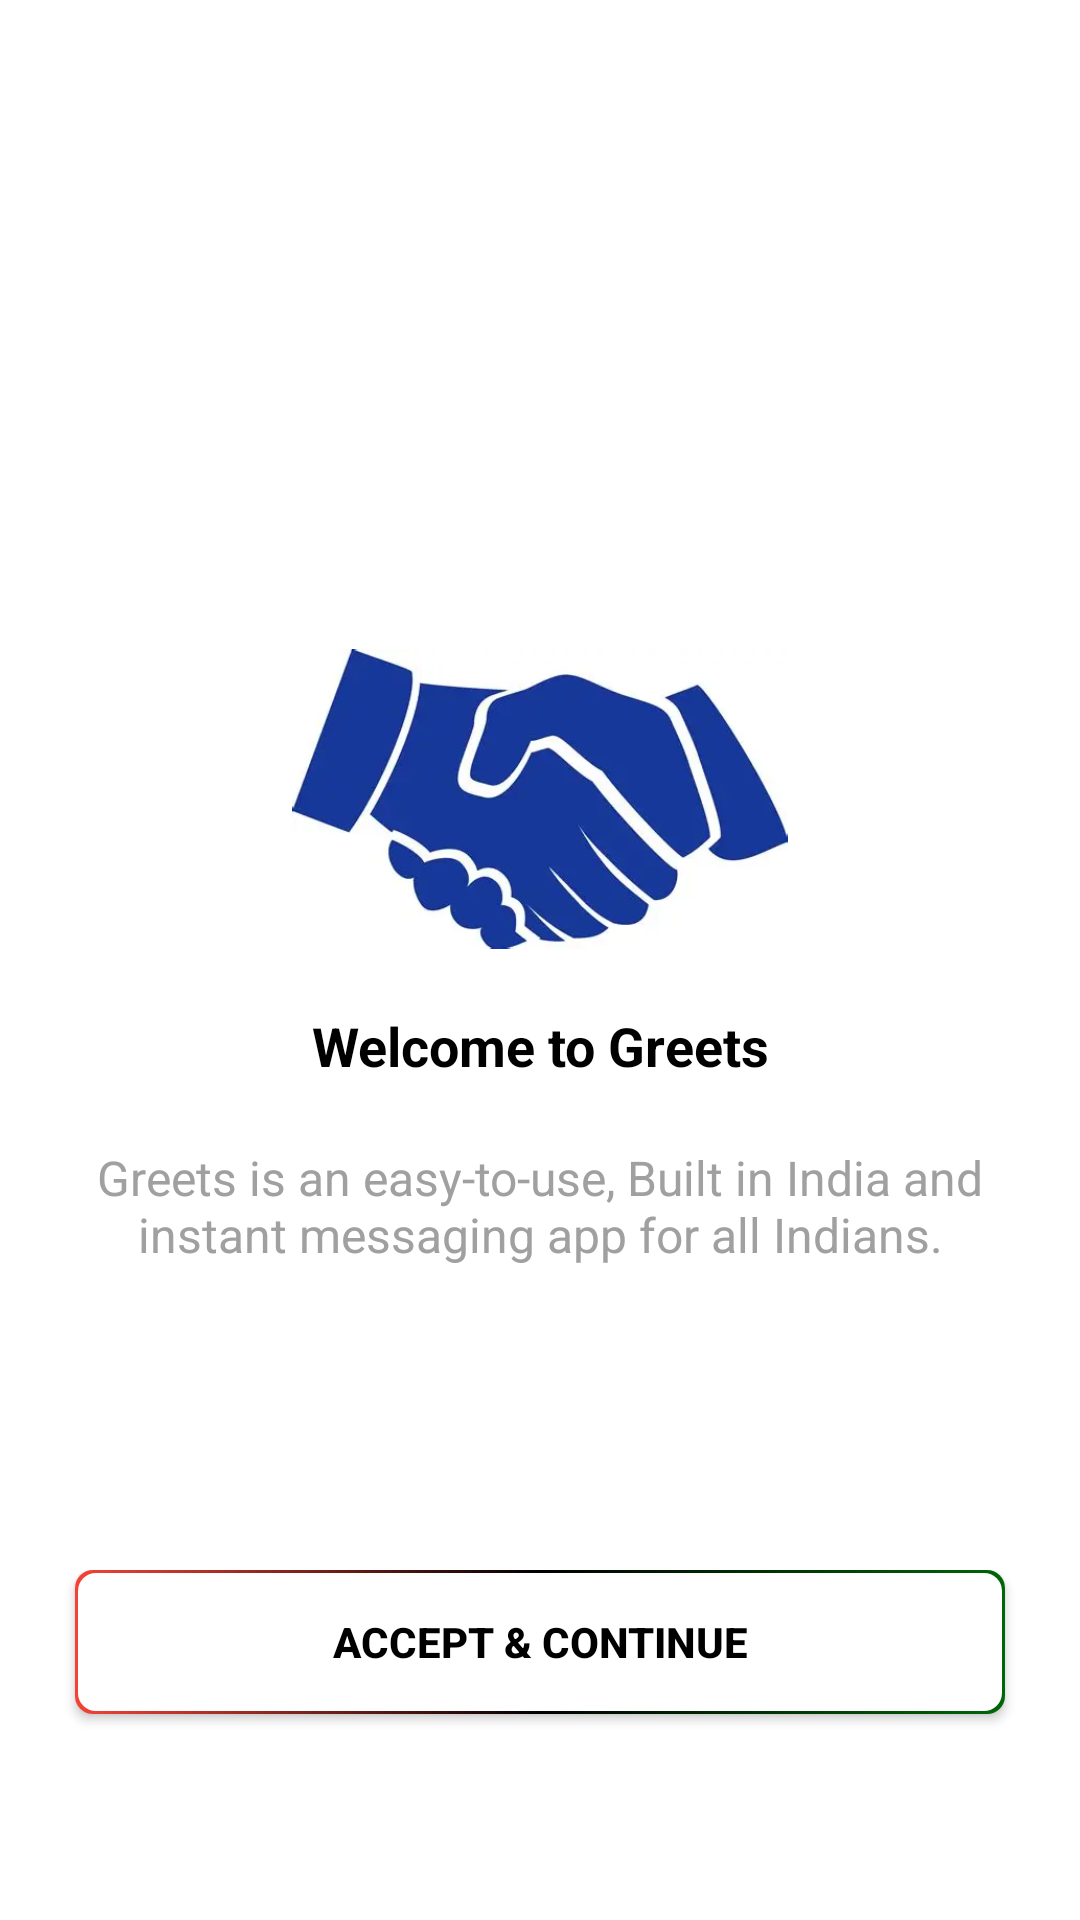

Android layout source for this screen:
<!-- AndroidManifest.xml: application theme Theme.NestedScrollView -->
<!-- res/layout/terms_condition_activity.xml -->
<?xml version="1.0" encoding="utf-8"?>
<RelativeLayout xmlns:android="http://schemas.android.com/apk/res/android"
    android:layout_width="match_parent"
    android:layout_height="match_parent"
    android:background="@color/white"
    xmlns:app="http://schemas.android.com/apk/res-auto">

    <androidx.constraintlayout.widget.ConstraintLayout
        android:layout_width="match_parent"
        android:layout_centerInParent="true"
        android:gravity="center"
        android:id="@+id/rel_1"
        android:layout_height="wrap_content">

        <ImageView
            android:layout_width="match_parent"
            android:id="@+id/t_c_image"
            android:layout_height="100dp"
            android:src="@drawable/welcome"/>

        <TextView
            android:layout_width="match_parent"
            android:textAlignment="center"
            android:textColor="@color/black"
            android:layout_below="@id/t_c_image"
            android:id="@+id/t_c_text"
            android:layout_margin="20dp"
            app:layout_constraintTop_toBottomOf="@id/t_c_image"
            android:layout_height="wrap_content"
            android:textSize="18dp"
            android:textStyle="bold"
            android:text="Welcome to Greets"/>

        <TextView
            android:layout_width="match_parent"
            android:textAlignment="center"
            android:textColor="@color/dark_grey"
            android:layout_below="@id/t_c_text"
            android:id="@+id/t_c_text2"
            android:layout_margin="20dp"
            app:layout_constraintTop_toBottomOf="@id/t_c_text"
            android:layout_height="wrap_content"
            android:textSize="16dp"
            android:textStyle="normal"
            android:text="Greets is an easy-to-use, Built in India and instant messaging app for all Indians."
            android:padding="1dp"/>

    </androidx.constraintlayout.widget.ConstraintLayout>

    <androidx.constraintlayout.widget.ConstraintLayout
        android:layout_width="match_parent"
        android:layout_marginTop="100dp"
        android:layout_centerInParent="true"
        android:layout_below="@id/rel_1"
        android:layout_alignParentBottom="true"
        android:layout_height="match_parent">

        <androidx.appcompat.widget.AppCompatButton
            android:layout_width="match_parent"
            android:layout_height="wrap_content"
            app:cornerRadius="15dp"
            android:textStyle="bold"
            android:text="Accept &amp; continue"
            android:textColor="@color/black"
            app:strokeColor="@color/dark_grey"
            app:strokeWidth="1dp"
            android:id="@+id/t_c_button"
            android:padding="10dp"
            android:background="@drawable/layered_button"
            android:layout_margin="25dp"/>
    </androidx.constraintlayout.widget.ConstraintLayout>

</RelativeLayout>
<!-- resources referenced by this layout -->
<resources>
  <color name="black">#FF000000</color>
  <color name="dark_grey">#A0A0A0</color>
  <color name="white">#FFFFFFFF</color>
  <!-- drawable layered_button (drawable) -->
  <?xml version="1.0" encoding="utf-8"?>
  <layer-list xmlns:android="http://schemas.android.com/apk/res/android">
      <item>
          <shape android:shape="rectangle">
              <corners android:radius="6dp"/>
              <gradient android:angle="0"
                  android:startColor="#F44336"
                  android:centerColor="@color/black"
                  android:endColor="@color/green"
                  android:type="linear"/>
       </shape>
      </item>
  
      <item android:bottom="1dp"
          android:top="1dp"
          android:left="1dp"
          android:right="1dp">
  
          <shape android:shape="rectangle">
              <solid android:color="@color/white"/>
              <corners android:radius="6dp"/>
          </shape>
      </item>
  </layer-list>
  <!-- drawable welcome: webp bitmap (drawable, 8118 bytes) -->
  <style name="Theme.NestedScrollView" parent="Theme.MaterialComponents.DayNight.NoActionBar">
          
          <item name="colorPrimary">@color/white</item>
          <item name="colorPrimaryVariant">@color/black</item>
          <item name="colorOnPrimary">@color/white</item>
          
          <item name="colorSecondary">@color/teal_200</item>
          <item name="colorSecondaryVariant">@color/teal_700</item>
          <item name="colorOnSecondary">@color/black</item>
          
          <item name="android:statusBarColor">?attr/colorPrimaryVariant</item>
          
      </style>
  <color name="green">#006607</color>`
  <color name="teal_200">#FF03DAC5</color>
  <color name="teal_700">#FF018786</color>
</resources>
